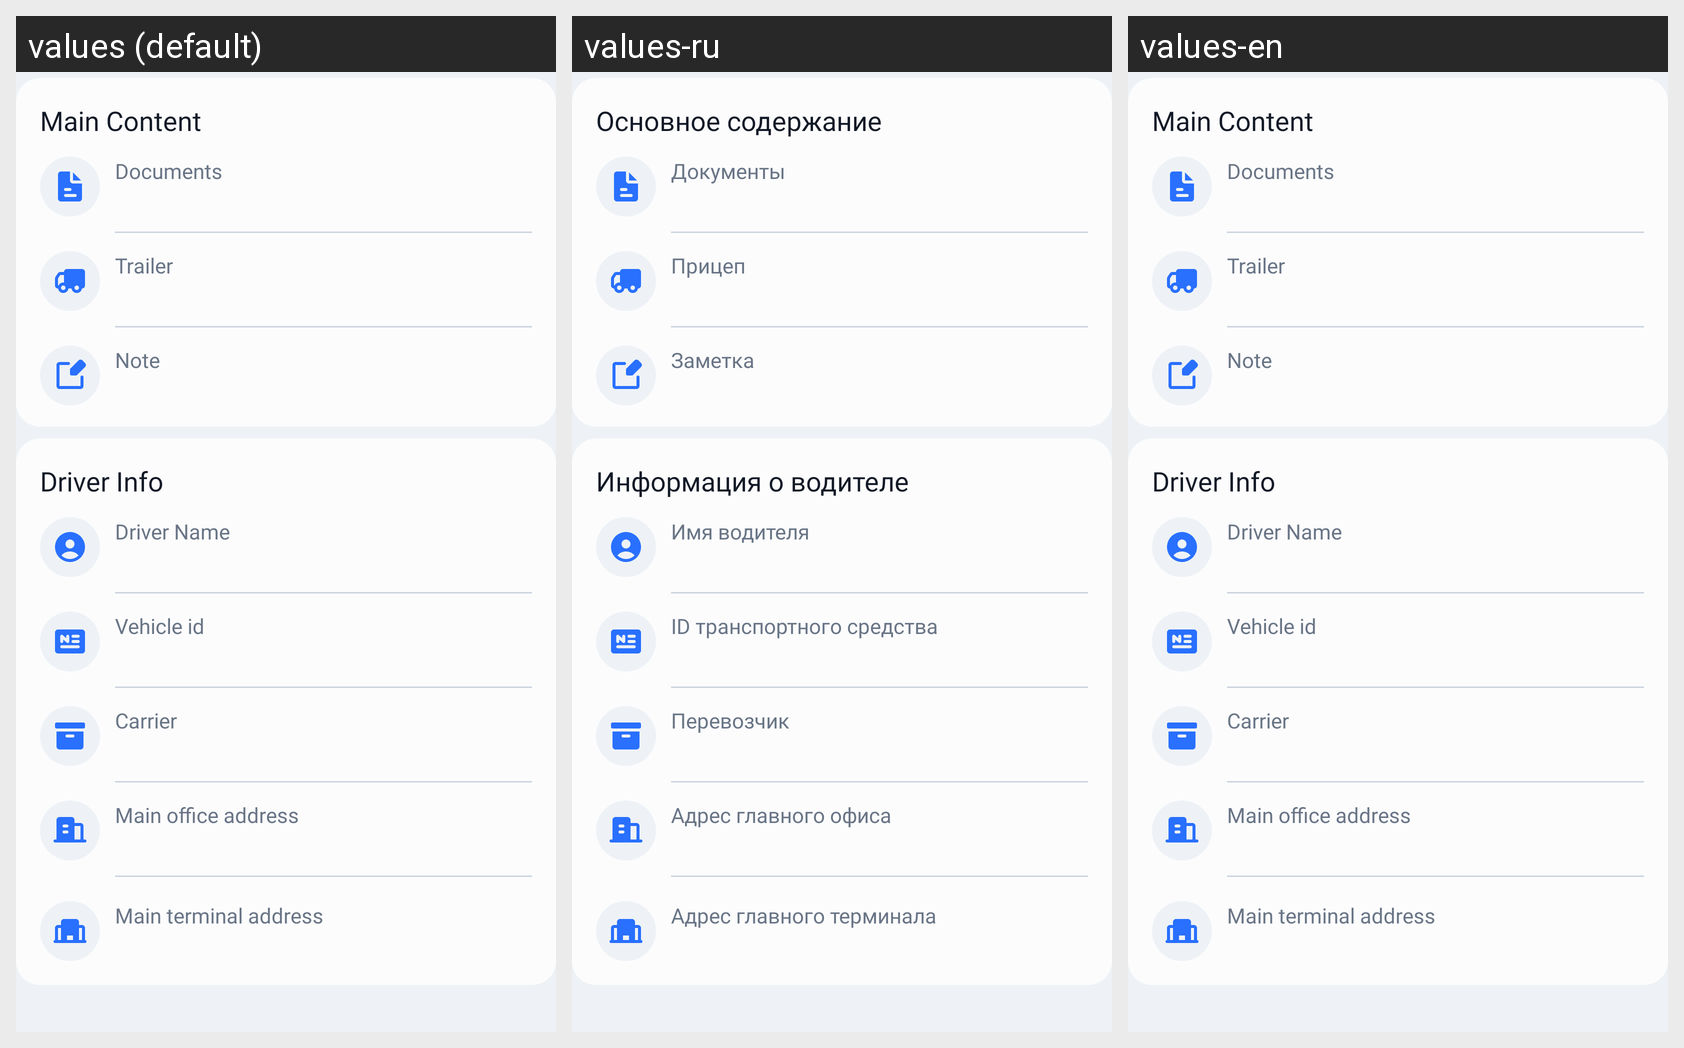

The Android screen above is rendered under several locales of the same app. Produce the string resources it draws, with the default and per-locale values.
Android screen res/layout/fragment_main_logs.xml rendered under 3 locales, left to right: values (default), values-ru, values-en. Device: Nexus 5 (rendered at 1080×1920; each locale shown at half size, 540×960, under a caption strip naming it); theme Theme.Elog.
Strings drawn on this screen, with the default value and each locale's value (text and hints the layout hard-codes, and strings that could not be matched under every locale, appear in the picture but are not listed):

main_content
  values: Main Content
  values-ru: Основное содержание
  values-en: Main Content

documents_
  values: Documents
  values-ru: Документы
  values-en: Documents

trailer
  values: Trailer
  values-ru: Прицеп
  values-en: Trailer

note
  values: Note
  values-ru: Заметкa
  values-en: Note

driver_info
  values: Driver Info
  values-ru: Информация о водителе
  values-en: Driver Info

driver_name
  values: Driver Name
  values-ru: Имя водителя
  values-en: Driver Name

vehicle_id
  values: Vehicle id
  values-ru: ID транспортного средства
  values-en: Vehicle id

carrier
  values: Carrier
  values-ru: Перевозчик
  values-en: Carrier

main_office_adress
  values: Main office address
  values-ru: Адрес главного офиса
  values-en: Main office address

main_terminal_adress
  values: Main terminal address
  values-ru: Адрес главного терминала
  values-en: Main terminal address
